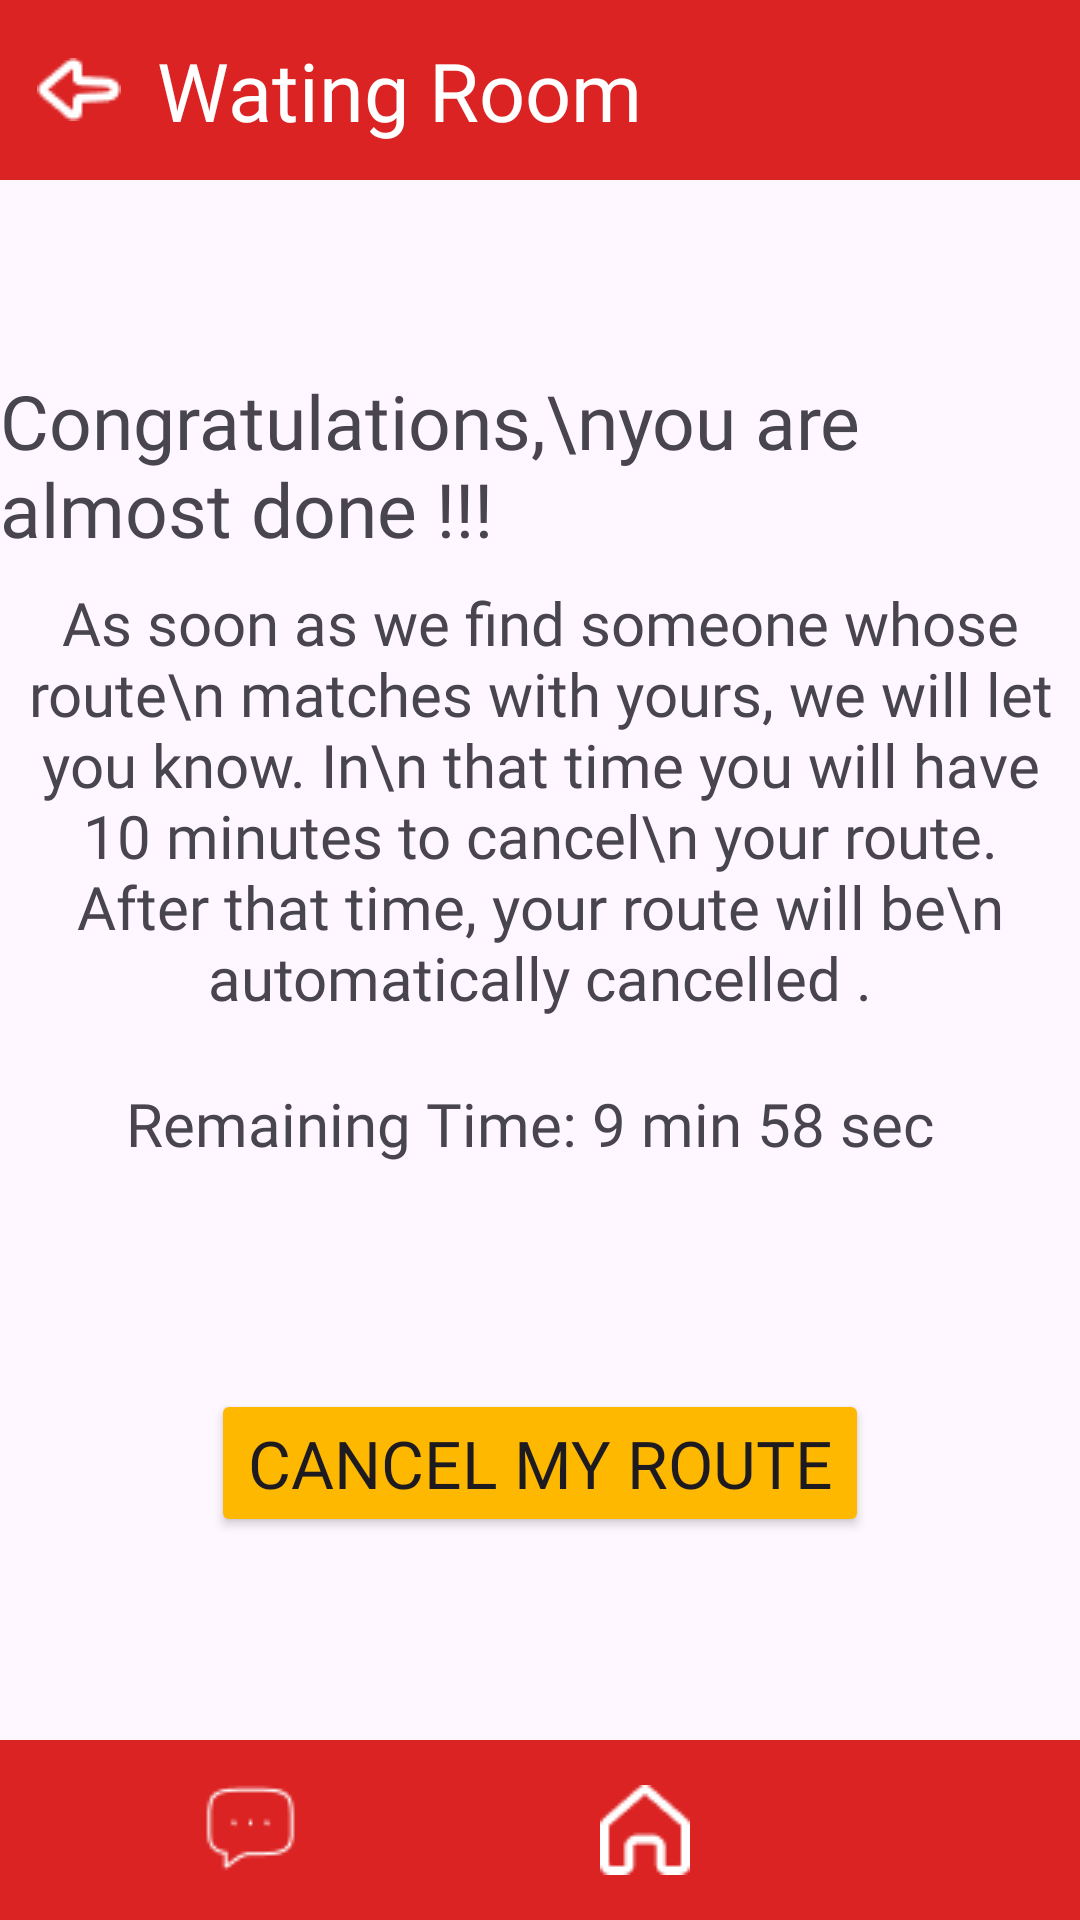

Reconstruct the res/layout file that produces this screen, plus the resources it refers to.
<!-- AndroidManifest.xml: application theme Theme.BilkentRide -->
<!-- res/layout/activity_wating_room_page.xml -->
<?xml version="1.0" encoding="utf-8"?>
<androidx.constraintlayout.widget.ConstraintLayout xmlns:android="http://schemas.android.com/apk/res/android"
    xmlns:app="http://schemas.android.com/apk/res-auto"
    xmlns:tools="http://schemas.android.com/tools"
    android:layout_width="match_parent"
    android:layout_height="match_parent"
    tools:context=".WatingRoomPage">

    <LinearLayout
        android:id="@+id/linearLayout"
        style="@style/Regular_LinearLayout_ForTop"
        android:orientation="horizontal"
        app:layout_constraintEnd_toEndOf="parent"
        app:layout_constraintStart_toStartOf="parent"
        app:layout_constraintTop_toTopOf="parent">

        <ImageButton
            android:id="@+id/goingBackMainPageFromWatingRoom"
            style="@style/Regular_Backwards_Arrow"
            android:layout_width="wrap_content"
            android:layout_height="wrap_content"
            android:onClick="goingBack_MainPage"></ImageButton>

        <TextView
            android:id="@+id/RideText"
            style="@style/Regular_Page_Heading_Text"
            android:layout_width="wrap_content"
            android:layout_height="wrap_content"
            android:text="Wating Room"></TextView>

    </LinearLayout>

    <LinearLayout
        android:id="@+id/linearLayout2"
        style="@style/Regular_LinearLayout_ForTop"
        android:gravity="center_vertical"
        android:orientation="horizontal"
        app:layout_constraintBottom_toBottomOf="parent"
        app:layout_constraintEnd_toEndOf="parent"
        app:layout_constraintHorizontal_bias="0.0"
        app:layout_constraintStart_toStartOf="parent">

        <ImageButton
            android:id="@+id/chatButton"
            android:layout_width="wrap_content"
            android:layout_height="wrap_content"
            android:layout_marginLeft="67dp"
            android:layout_marginRight="50dp"
            android:background="#00FFFFFF"
            android:onClick="chatButtonClicked"
            app:layout_constraintBottom_toBottomOf="parent"
            app:layout_constraintEnd_toStartOf="@+id/imageButton2"
            app:layout_constraintTop_toTopOf="parent"
            app:srcCompat="@drawable/chat_button" />

        <ImageButton
            android:id="@+id/mainPageButton"
            android:layout_width="wrap_content"
            android:layout_height="wrap_content"
            android:layout_marginLeft="50dp"
            android:layout_marginRight="50dp"
            android:background="#00FFFFFF"
            android:onClick="mainPageButtonClicked"
            app:layout_constraintBottom_toBottomOf="parent"
            app:layout_constraintEnd_toEndOf="parent"
            app:layout_constraintStart_toStartOf="parent"
            app:layout_constraintTop_toTopOf="parent"
            app:srcCompat="@drawable/main_page_button" />

        <ImageButton
            android:id="@+id/profileButton"
            android:layout_width="wrap_content"
            android:layout_height="wrap_content"
            android:layout_marginLeft="50dp"
            android:layout_marginRight="50dp"
            android:background="#00FFFFFF"
            android:onClick="profileButtonClicked"
            app:layout_constraintBottom_toBottomOf="parent"
            app:layout_constraintStart_toEndOf="@+id/imageButton2"
            app:layout_constraintTop_toTopOf="parent"
            app:srcCompat="@drawable/profile_button" />
    </LinearLayout>

    <Button
        android:id="@+id/cancelMyRouteButton"
        style="@style/Regular_Button_View_yellow"
        android:layout_width="wrap_content"
        android:layout_height="wrap_content"
        android:onClick="cancelMyRouteButtonClicked"
        android:text="Cancel My Route"
        app:layout_constraintBottom_toBottomOf="parent"
        app:layout_constraintEnd_toEndOf="parent"
        app:layout_constraintStart_toStartOf="parent"
        app:layout_constraintTop_toTopOf="parent"
        app:layout_constraintVertical_bias="0.784" />

    <TextView
        android:id="@+id/textView8"
        android:layout_width="wrap_content"
        android:layout_height="wrap_content"
        android:fontFamily="@font/ubuntu_bold"
        android:text="Congratulations,\nyou are almost done !!!"
        android:textSize="25sp"
        app:layout_constraintBottom_toBottomOf="parent"
        app:layout_constraintEnd_toEndOf="parent"
        app:layout_constraintHorizontal_bias="0.748"
        app:layout_constraintStart_toStartOf="parent"
        app:layout_constraintTop_toTopOf="parent"
        app:layout_constraintVertical_bias="0.214" />

    <ImageView
        android:id="@+id/imageView5"
        android:layout_width="wrap_content"
        android:layout_height="wrap_content"
        android:layout_marginEnd="16dp"
        app:layout_constraintBottom_toBottomOf="@+id/textView8"
        app:layout_constraintEnd_toStartOf="@+id/textView8"
        app:layout_constraintTop_toTopOf="@+id/textView8"
        app:layout_constraintVertical_bias="0.0"
        app:srcCompat="@drawable/okey_symbol" />

    <TextView
        android:id="@+id/textView12"
        android:layout_width="wrap_content"
        android:layout_height="wrap_content"
        android:fontFamily="@font/ubuntu_condensed"
        android:gravity="center"
        android:text="As soon as we find someone whose route\n matches with yours, we will let you know. In\n that time you will have 10 minutes to cancel\n your route. After that time, your route will be\n automatically cancelled ."
        android:textAlignment="center"
        android:textSize="20sp"
        app:layout_constraintBottom_toBottomOf="parent"
        app:layout_constraintEnd_toEndOf="parent"
        app:layout_constraintHorizontal_bias="0.521"
        app:layout_constraintStart_toStartOf="parent"
        app:layout_constraintTop_toTopOf="parent"
        app:layout_constraintVertical_bias="0.392" />

    <TextView
        android:id="@+id/remainingTimeText"
        android:layout_width="wrap_content"
        android:layout_height="wrap_content"
        android:fontFamily="@font/ubuntu_condensed"
        android:text="Remaining Time: 9 min 58 sec"
        android:textSize="20sp"
        app:layout_constraintBottom_toBottomOf="parent"
        app:layout_constraintEnd_toEndOf="parent"
        app:layout_constraintHorizontal_bias="0.463"
        app:layout_constraintStart_toStartOf="parent"
        app:layout_constraintTop_toTopOf="parent"
        app:layout_constraintVertical_bias="0.589" />

</androidx.constraintlayout.widget.ConstraintLayout>
<!-- resources referenced by this layout -->
<resources>
  <!-- drawable chat_button: png bitmap (drawable, 511 bytes) -->
  <!-- drawable main_page_button: png bitmap (drawable, 470 bytes) -->
  <!-- drawable okey_symbol: png bitmap (drawable, 1277 bytes) -->
  <!-- drawable profile_button: png bitmap (drawable, 732 bytes) -->
  <style name="Regular_Backwards_Arrow">
          <item name="android:src">@drawable/vector_back</item>
          <item name="android:background">@color/red</item>
          <item name="android:layout_weight">1</item>
      </style>
  <style name="Regular_Button_View_yellow">
          <item name="fontFamily">@font/ubuntu_condensed</item>
          <item name="backgroundTint">@color/yellow</item>
          <item name="android:textSize">22sp</item>
      </style>
  <style name="Regular_LinearLayout_ForTop">
          <item name="android:layout_width">match_parent</item>
          <item name="android:layout_height">60dp</item>
          <item name="android:gravity">center_vertical</item>
          <item name="android:background">@color/red</item>
  
  
  
      </style>
  <style name="Regular_Page_Heading_Text">
          <item name="android:fontFamily">@font/ubuntu_bold</item>
          <item name="android:textSize">27sp</item>
          <item name="android:textColor">@color/white</item>
          <item name="android:layout_gravity">center_vertical</item>
          <item name="android:layout_weight">6</item>
      </style>
  <style name="Theme.BilkentRide" parent="Base.Theme.BilkentRide" />
  <!-- drawable vector_back: png bitmap (drawable, 436 bytes) -->
  <color name="red">#DC2323</color>
  <color name="yellow">#FFB800</color>
  <color name="white">#FFFFFFFF</color>
  <style name="Base.Theme.BilkentRide" parent="Theme.Material3.DayNight.NoActionBar">
          
          
      </style>
</resources>
